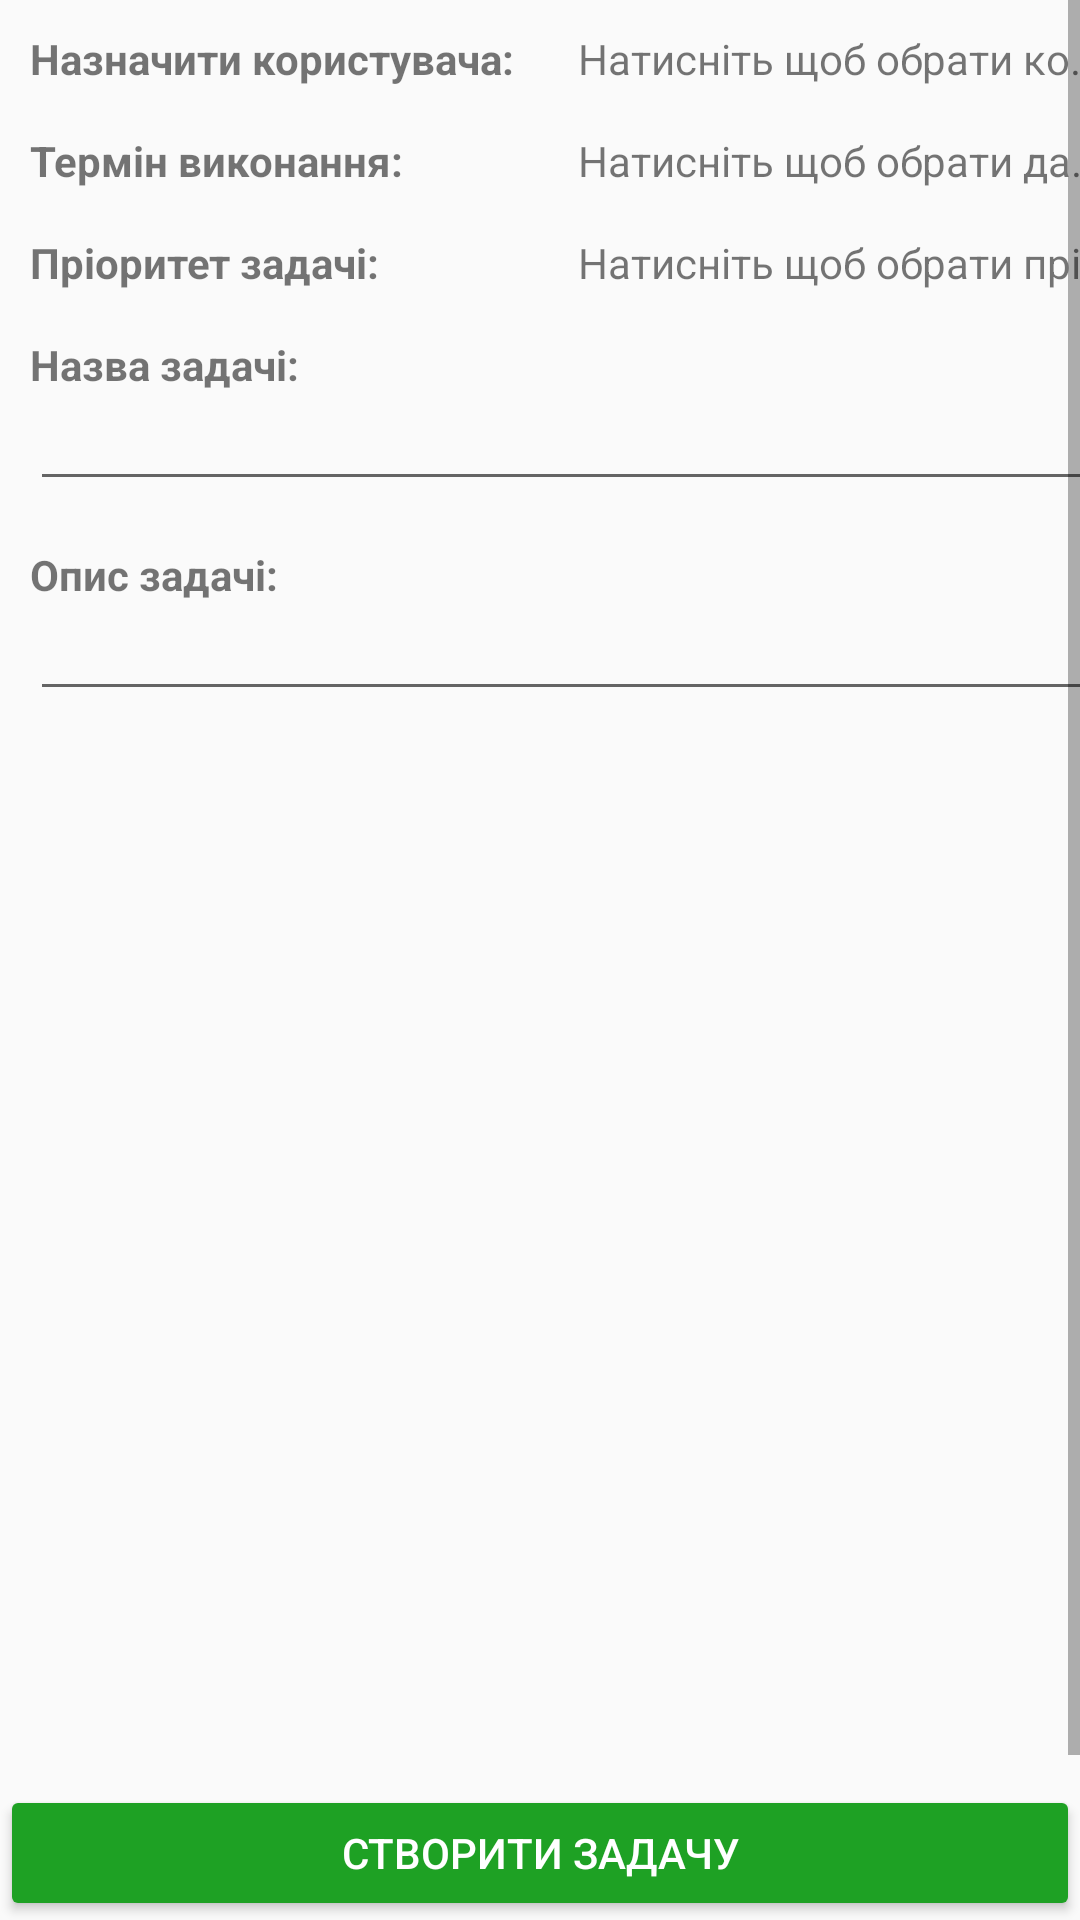

Reconstruct the res/layout file that produces this screen, plus the resources it refers to.
<!-- AndroidManifest.xml: application theme AppTheme -->
<!-- res/layout/activity_task_add.xml -->
<?xml version="1.0" encoding="utf-8"?>
<LinearLayout xmlns:android="http://schemas.android.com/apk/res/android"
    xmlns:app="http://schemas.android.com/apk/res-auto"
    xmlns:tools="http://schemas.android.com/tools"
    android:id="@+id/activity_user_tasks"
    android:layout_width="fill_parent"
    android:layout_height="fill_parent"
    tools:context="polytech.distributedtasksproject.UserActivity"
    android:orientation="vertical">

    <ScrollView
        android:id="@+id/description_task_sroll"
        android:layout_width="fill_parent"
        android:layout_height="fill_parent"
        android:layout_alignParentLeft="true"
        android:layout_alignParentStart="true"
        android:layout_alignParentTop="true"
        android:layout_weight="1.5"
        android:fillViewport="true">

        <RelativeLayout
            android:id="@+id/task_add_layout"
            android:layout_width="match_parent"
            android:layout_height="wrap_content"
            android:layout_margin="10dp">

            <TextView
                android:id="@+id/task_end_label"
                android:layout_width="wrap_content"
                android:layout_height="wrap_content"
                android:layout_alignParentLeft="true"
                android:layout_alignParentStart="true"
                android:layout_below="@+id/task_user_label"
                android:layout_marginTop="15dp"
                android:text="Термін виконання:"
                android:textStyle="bold" />

            <TextView
                android:id="@+id/task_name_label"
                android:layout_width="wrap_content"
                android:layout_height="wrap_content"
                android:layout_alignParentLeft="true"
                android:layout_alignParentStart="true"
                android:layout_below="@+id/task_priority_label"
                android:layout_marginTop="15dp"
                android:text="Назва задачі:"
                android:textStyle="bold" />

            <EditText
                android:id="@+id/add_task_name_input"
                android:layout_width="wrap_content"
                android:layout_height="wrap_content"
                android:layout_alignParentEnd="true"
                android:layout_alignParentLeft="true"
                android:layout_alignParentRight="true"
                android:layout_alignParentStart="true"
                android:layout_below="@+id/task_name_label"
                android:ems="10"
                android:inputType="textPersonName"
                android:textSize="14dp" />

            <TextView
                android:id="@+id/task_description_label"
                android:layout_width="wrap_content"
                android:layout_height="wrap_content"
                android:layout_alignParentLeft="true"
                android:layout_alignParentStart="true"
                android:layout_below="@+id/add_task_name_input"
                android:layout_marginTop="15dp"
                android:text="Опис задачі:"
                android:textStyle="bold" />

            <EditText
                android:id="@+id/add_task_description_input"
                android:layout_width="wrap_content"
                android:layout_height="wrap_content"
                android:layout_alignParentEnd="true"
                android:layout_alignParentLeft="true"
                android:layout_alignParentRight="true"
                android:layout_alignParentStart="true"
                android:layout_below="@+id/task_description_label"
                android:ems="10"
                android:inputType="textMultiLine"
                android:textSize="14dp" />

            <TextView
                android:id="@+id/task_priority_label"
                android:layout_width="wrap_content"
                android:layout_height="wrap_content"
                android:layout_alignParentLeft="true"
                android:layout_alignParentStart="true"
                android:layout_below="@+id/task_end_label"
                android:layout_marginTop="15dp"
                android:text="Пріоритет задачі:"
                android:textStyle="bold" />

            <TextView
                android:id="@+id/task_user_label"
                android:layout_width="wrap_content"
                android:layout_height="wrap_content"
                android:layout_alignParentLeft="true"
                android:layout_alignParentStart="true"
                android:layout_alignParentTop="true"
                android:text="Назначити користувача:"
                android:textStyle="bold" />

            <TextView
                android:id="@+id/add_task_user_show"
                android:layout_width="wrap_content"
                android:layout_height="wrap_content"
                android:clickable="true"
                android:singleLine="true"
                android:text="Натисніть щоб обрати користувача"
                android:layout_alignParentTop="true"
                android:layout_toRightOf="@+id/add_user_id_show"
                android:layout_toEndOf="@+id/add_user_id_show"
                android:layout_marginLeft="11dp"
                android:layout_marginStart="11dp" />

            <TextView
                android:id="@+id/add_task_end_show"
                android:layout_width="wrap_content"
                android:layout_height="wrap_content"
                android:layout_alignBaseline="@+id/task_end_label"
                android:layout_alignBottom="@+id/task_end_label"
                android:layout_alignLeft="@+id/add_task_user_show"
                android:layout_alignStart="@+id/add_task_user_show"
                android:clickable="true"
                android:singleLine="true"
                android:text="Натисніть щоб обрати дату" />

            <TextView
                android:id="@+id/add_task_priority_show"
                android:layout_width="wrap_content"
                android:layout_height="wrap_content"
                android:layout_alignBaseline="@+id/task_priority_label"
                android:layout_alignBottom="@+id/task_priority_label"
                android:layout_alignLeft="@+id/add_task_end_show"
                android:layout_alignStart="@+id/add_task_end_show"
                android:clickable="true"
                android:singleLine="true"
                android:text="Натисніть щоб обрати пріоритет" />

            <TextView
                android:id="@+id/add_user_id_show"
                android:layout_width="wrap_content"
                android:layout_height="wrap_content"
                android:layout_alignParentTop="true"
                android:layout_marginLeft="10dp"
                android:layout_marginStart="10dp"
                android:layout_toEndOf="@+id/task_user_label"
                android:layout_toRightOf="@+id/task_user_label" />

        </RelativeLayout>
    </ScrollView>

    <LinearLayout
        android:id="@+id/linearLayout"
        android:layout_width="match_parent"
        android:layout_height="wrap_content"
        android:layout_alignParentBottom="true"
        android:layout_weight="0.1"
        android:orientation="horizontal">

        <Button
            android:id="@+id/task_add_button"
            style="@style/Widget.AppCompat.Button.Colored"
            android:layout_width="wrap_content"
            android:layout_height="wrap_content"
            android:layout_weight="1"
            android:text="@string/task_add_button"
            android:theme="@style/SuccesfullButton" />

    </LinearLayout>

</LinearLayout>
<!-- resources referenced by this layout -->
<resources>
  <string name="task_add_button">Створити задачу</string>
  <style name="SuccesfullButton" parent="ThemeOverlay.AppCompat">
          <item name="colorAccent">@color/colorSuccesfullButton</item>
      </style>
  <style name="AppTheme" parent="Theme.AppCompat.Light.DarkActionBar">
          
          <item name="colorPrimary">@color/colorPrimary</item>
          <item name="colorPrimaryDark">@color/colorPrimaryDark</item>
          
      </style>
  <color name="colorSuccesfullButton">#1ea124</color>
  <color name="colorPrimary">#3F51B5</color>
  <color name="colorPrimaryDark">#303F9F</color>
</resources>
